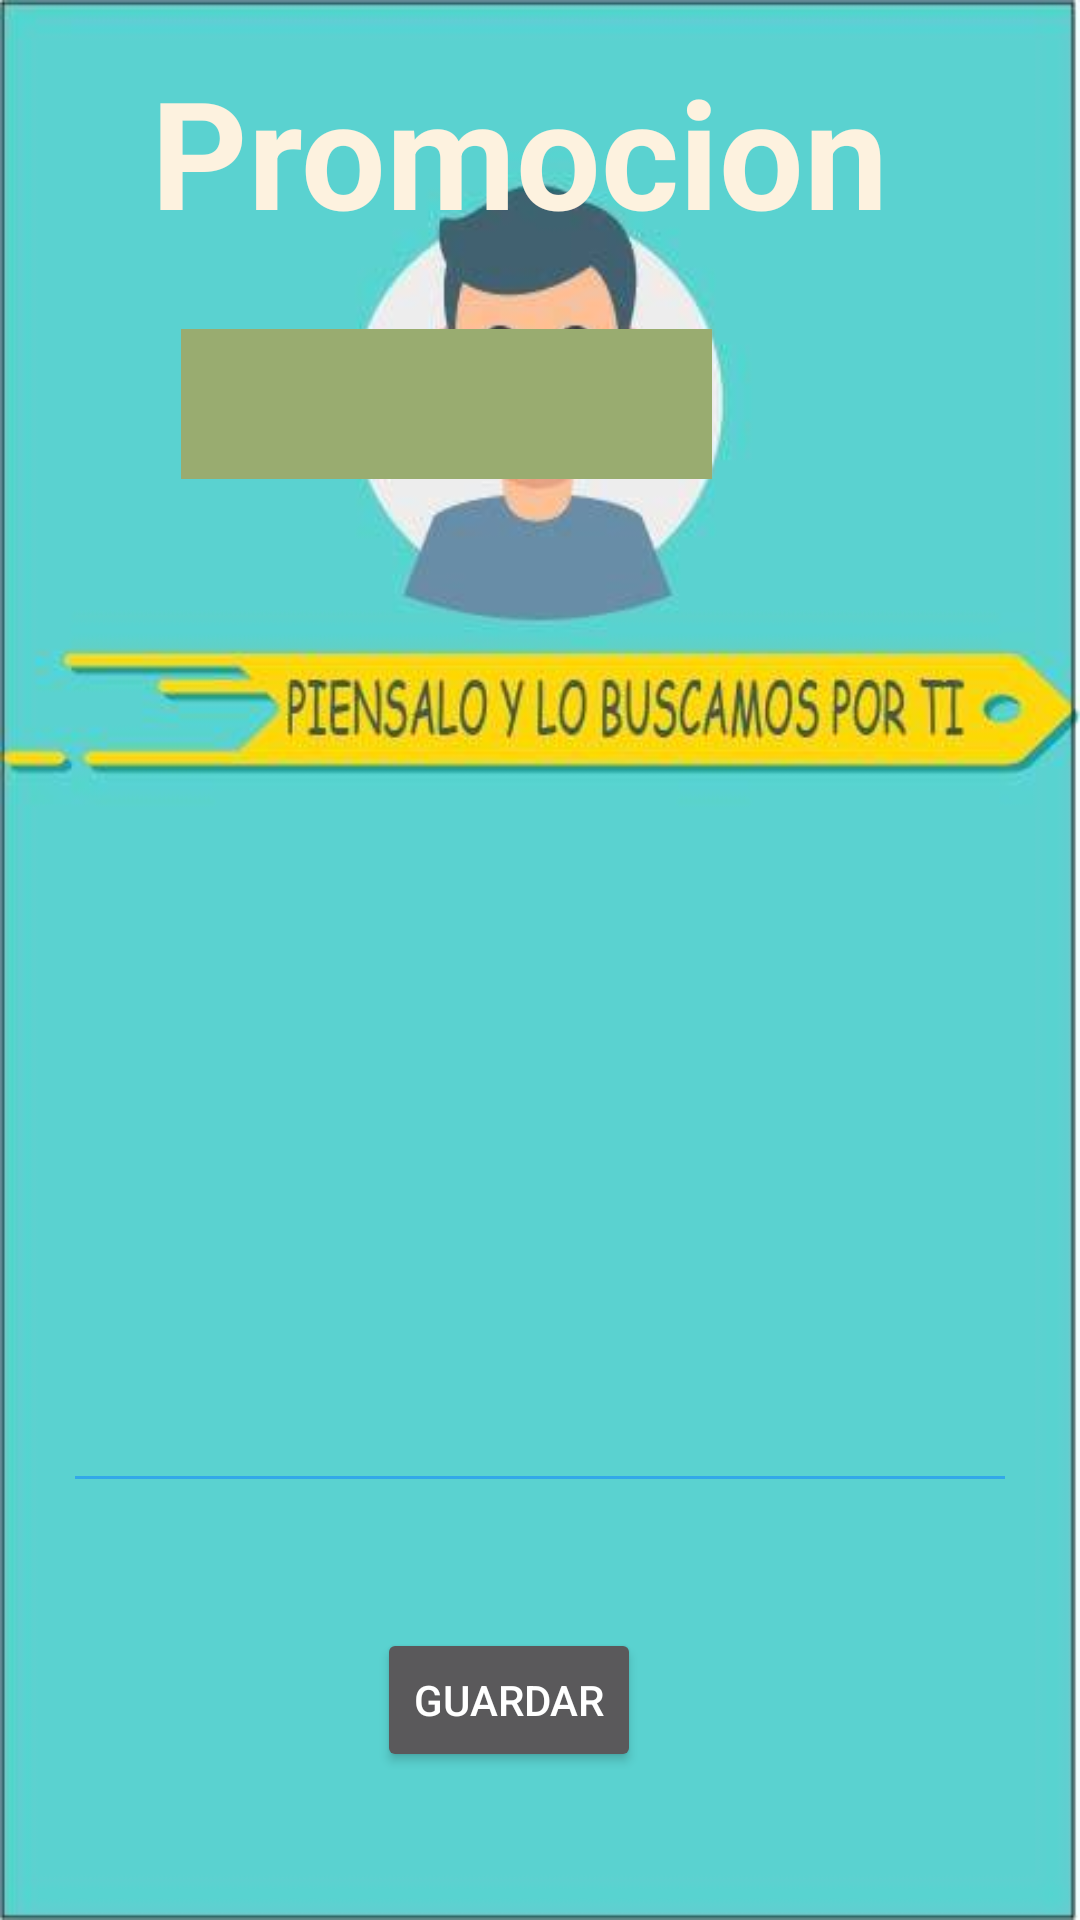

Produce the Android XML layout that renders to this screen, including the resource entries it uses.
<!-- AndroidManifest.xml: application theme AppTheme -->
<!-- res/layout/activity_local_admin.xml -->
<?xml version="1.0" encoding="utf-8"?>
<android.support.constraint.ConstraintLayout xmlns:android="http://schemas.android.com/apk/res/android"
    xmlns:app="http://schemas.android.com/apk/res-auto"
    xmlns:tools="http://schemas.android.com/tools"
    android:layout_width="match_parent"
    android:layout_height="match_parent"
    android:background="@drawable/fondo"
    tools:context="com.demo.samt.parkdemo1.localAdmin">

    <TextView
        android:id="@+id/textView4"
        android:layout_width="wrap_content"
        android:layout_height="wrap_content"
        android:layout_gravity="center"
        android:layout_marginBottom="8dp"
        android:layout_marginEnd="8dp"
        android:layout_marginLeft="8dp"
        android:layout_marginRight="8dp"
        android:layout_marginStart="8dp"
        android:layout_marginTop="8dp"
        android:text="Promocion"
        android:textAlignment="center"
        android:textColor="@color/lightorange"
        android:textSize="50sp"
        android:textStyle="bold"
        app:layout_constraintBottom_toBottomOf="parent"
        app:layout_constraintHorizontal_bias="0.43"
        app:layout_constraintLeft_toLeftOf="parent"
        app:layout_constraintRight_toRightOf="parent"
        app:layout_constraintTop_toTopOf="parent"
        app:layout_constraintVertical_bias="0.016" />

    <Button
        android:id="@+id/btndetalle"
        android:layout_width="wrap_content"
        android:layout_height="wrap_content"
        android:layout_marginBottom="8dp"
        android:layout_marginEnd="8dp"
        android:layout_marginLeft="8dp"
        android:layout_marginRight="8dp"
        android:layout_marginStart="8dp"
        android:layout_marginTop="8dp"
        android:text="Guardar"
        app:layout_constraintBottom_toBottomOf="parent"
        app:layout_constraintHorizontal_bias="0.46"
        app:layout_constraintLeft_toLeftOf="parent"
        app:layout_constraintRight_toRightOf="parent"
        app:layout_constraintTop_toTopOf="parent"
        app:layout_constraintVertical_bias="0.928" />

    <TextView
        android:id="@+id/txtmostrar"
        android:layout_width="313dp"
        android:layout_height="86dp"
        android:layout_marginBottom="8dp"
        android:layout_marginEnd="8dp"
        android:layout_marginLeft="8dp"
        android:layout_marginRight="8dp"
        android:layout_marginStart="8dp"
        android:layout_marginTop="8dp"
        app:layout_constraintBottom_toBottomOf="parent"
        app:layout_constraintHorizontal_bias="0.424"
        app:layout_constraintLeft_toLeftOf="parent"
        app:layout_constraintRight_toRightOf="parent"
        app:layout_constraintTop_toTopOf="parent"
        app:layout_constraintVertical_bias="0.39"
        tools:layout_editor_absoluteX="-9dp"
        tools:layout_editor_absoluteY="181dp" />

    <EditText
        android:id="@+id/editText"
        android:layout_width="318dp"
        android:layout_height="141dp"
        android:layout_marginBottom="8dp"
        android:layout_marginLeft="8dp"
        android:layout_marginRight="8dp"
        android:layout_marginTop="8dp"
        android:ems="10"
        android:inputType="text|textCapCharacters|textMultiLine|textImeMultiLine|textPersonName"
        app:layout_constraintBottom_toBottomOf="parent"
        app:layout_constraintLeft_toLeftOf="parent"
        app:layout_constraintRight_toRightOf="parent"
        app:layout_constraintTop_toTopOf="parent"
        app:layout_constraintVertical_bias="0.729" />

    <TextView
        android:id="@+id/txtnombre"
        android:layout_width="177dp"
        android:layout_height="50dp"
        android:layout_marginBottom="8dp"
        android:layout_marginLeft="8dp"
        android:layout_marginRight="8dp"
        android:layout_marginTop="8dp"
        android:background="@color/colorAccent"
        app:layout_constraintBottom_toBottomOf="parent"
        app:layout_constraintHorizontal_bias="0.314"
        app:layout_constraintLeft_toLeftOf="parent"
        app:layout_constraintRight_toRightOf="parent"
        app:layout_constraintTop_toTopOf="parent"
        app:layout_constraintVertical_bias="0.177" />
</android.support.constraint.ConstraintLayout>
<!-- resources referenced by this layout -->
<resources>
  <color name="colorAccent">#99ac70</color>
  <color name="lightorange">#fdf2df</color>
  <!-- drawable fondo: jpg bitmap (drawable, 16922 bytes) -->
  <style name="AppTheme" parent="Theme.AppCompat.NoActionBar">
                  
                  <item name="colorPrimary">@color/colorPrimary</item>
                  <item name="colorPrimaryDark">@color/colorPrimaryDark</item>
                  <item name="colorAccent">@color/colorAccent</item>
                  <item name="android:colorBackground">@android:color/black</item>
                  <item name="android:textColorPrimary">@color/background_material_dark</item>
                  <item name="android:statusBarColor">@color/colorPrimaryDark</item>
                  <item name="android:colorForeground">@color/colorPrimary</item>
                  <item name="android:navigationBarColor">@color/colorPrimary</item>
          </style>
  <color name="colorPrimary">#2196F3</color>
  <color name="colorPrimaryDark">#1976D2</color>
  <color name="background_material_dark">#ffffff</color>
</resources>
